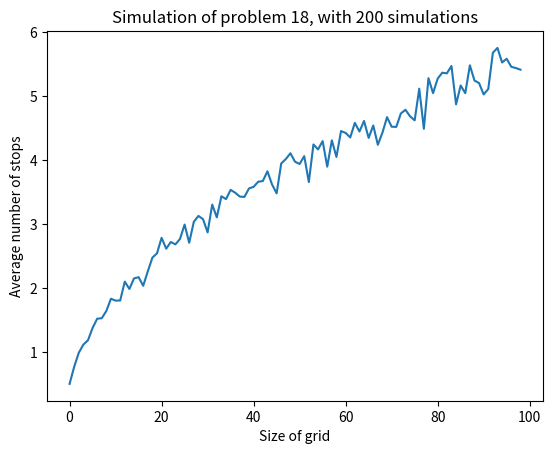

This figure's Python source:
"""problem 18: Waiting for Stoplights

Imagine a quadratic grid (m, m) large. Our goail is to reach (1, 1)
from the starting point (m, m) to the finish (1,1). When at a point
(i, j) there are two options either (i - 1, j) or (i, j - 1). If
either i or j equals 1 there are only one option.

In the problem the grid is described as blocks in a city. Where the
choice to move either south (i, j - 1) or east (i - 1, j)depends on
which direction is allowed by the traffic lights without waiting.

The text asks what the average number traffic lights a person moving
using the above algorithm will encounter on a trip from (m, m) to (1,
1).
"""

import random
import matplotlib.pyplot as plt


def experiment(size):
    x = size
    y = size
    while x > 1 and y > 1:
        if random.random() < 1/2:
            x -= 1
        else:
            y -= 1
    if x <= 1 and y <= 1:
        return 0
    else:
        return (max(x, y) - 1) * 1/2


def plot(lst, sims):
    plt.plot(lst)
    title = "Simulation of problem 18, with {} simulations"
    plt.title(title.format(sims))

    plt.xlabel("Size of grid")
    plt.ylabel("Average number of stops")
    plt.show()


def main():
    max_grid_size = 100
    simulations = 200

    avg_stops = []

    for size in range(2, max_grid_size + 1):
        counter = 0
        for _ in range(simulations):
            counter += experiment(size)
        avg_stops.append(counter / simulations)
    plot(avg_stops, simulations)


if __name__ == '__main__':
    main()
